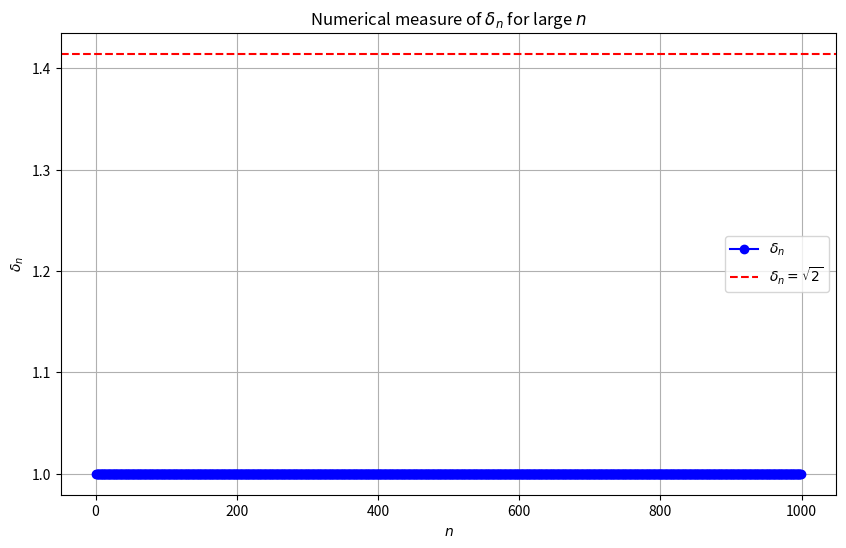

Source code (Python):
import numpy as np
import matplotlib.pyplot as plt

def delta_n(r_values):
    deltas = []
    for i in range(1, len(r_values) - 1):
        delta = (r_values[i] - r_values[i - 1]) / (r_values[i + 1] - r_values[i])
        deltas.append(delta)
    return deltas

def find_r_values(num_r0=1000, epsilon=1e-3):
    r_values = []
    r0 = 2.0
    while r0 < 4.0:
        x = np.random.rand()
        for _ in range(1000):
            x = (r0 - (4 - r0) * np.tanh((x - 0.5) / epsilon)) * x * (1 - x)
        r_values.append(r0)
        r0 += (4.0 - 2.0) / num_r0
    return r_values

# Generate r values
r_values = find_r_values()

# Calculate delta_n values
deltas = delta_n(r_values)

# Plot the results
plt.figure(figsize=(10, 6))
n_values = np.arange(1, len(deltas) + 1)

plt.plot(n_values, deltas, label=r'$\delta_n$', color='blue', marker='o', linestyle='-')
plt.axhline(y=np.sqrt(2), color='red', linestyle='--', label=r'$\delta_n = \sqrt{2}$')

plt.xlabel(r'$n$')
plt.ylabel(r'$\delta_n$')
plt.title(r'Numerical measure of $\delta_n$ for large $n$')
plt.legend()
plt.grid(True)
plt.show()
